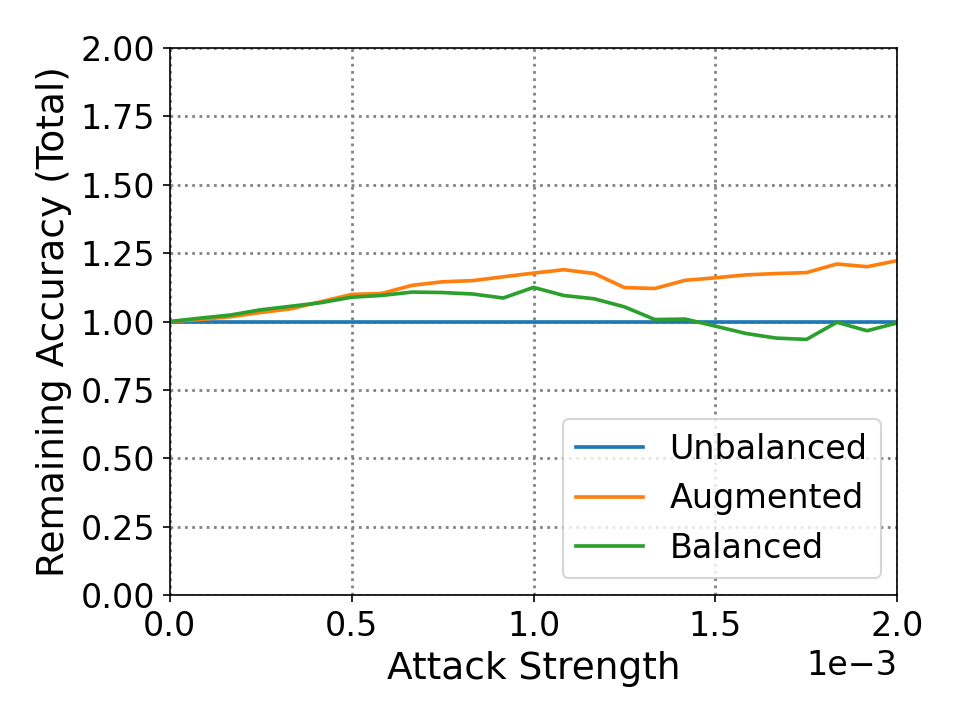

The file beside this chart, header and first rows:
0.0, 1.0, 1.0, 1.0
1.0, 0.9295, 0.9365, 0.941
2.0, 0.8489, 0.8636, 0.869
3.0, 0.7566, 0.7816, 0.789
4.0, 0.671, 0.7022, 0.7085
5.0, 0.5872, 0.6299, 0.6278
6.0, 0.5064, 0.5565, 0.5514
7.0, 0.4461, 0.492, 0.4887
8.0, 0.3852, 0.4362, 0.4267
9.0, 0.3358, 0.3846, 0.3714
10.0, 0.296, 0.3403, 0.3258
11.0, 0.2617, 0.3045, 0.2842
12.0, 0.2265, 0.2666, 0.2548
13.0, 0.2006, 0.2386, 0.2197
14.0, 0.1815, 0.2134, 0.1966
15.0, 0.166, 0.1866, 0.1749
16.0, 0.1497, 0.1678, 0.1508
17.0, 0.132, 0.1519, 0.1332
18.0, 0.1188, 0.1378, 0.1168
19.0, 0.1079, 0.1263, 0.1032
20.0, 0.0975, 0.1146, 0.0916
21.0, 0.0872, 0.1028, 0.0815
22.0, 0.0756, 0.0915, 0.0754
23.0, 0.0713, 0.0856, 0.0689
24.0, 0.0633, 0.0774, 0.063
